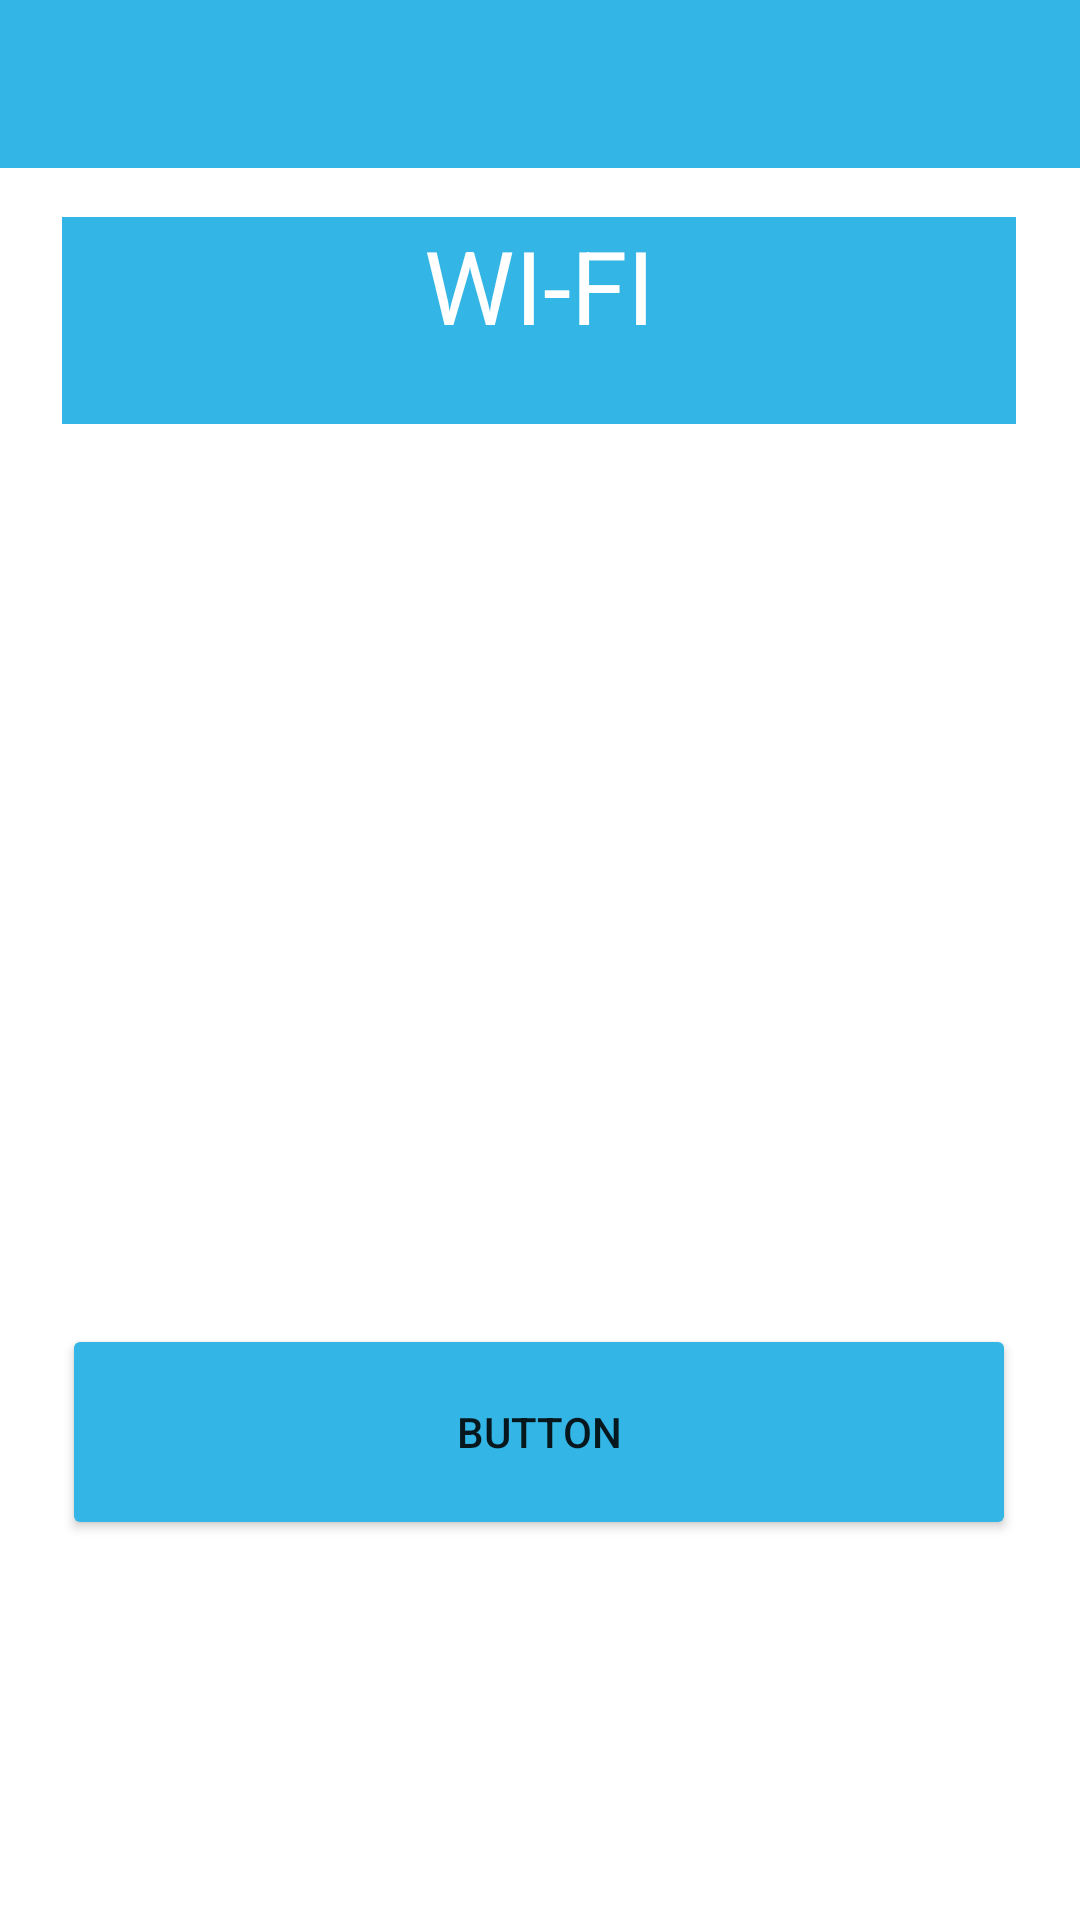

Android layout source for this screen:
<!-- AndroidManifest.xml: application theme Theme.AntiPhishing -->
<!-- res/layout/activity_seguridad.xml -->
<?xml version="1.0" encoding="utf-8"?>
<androidx.constraintlayout.widget.ConstraintLayout xmlns:android="http://schemas.android.com/apk/res/android"
    xmlns:app="http://schemas.android.com/apk/res-auto"
    xmlns:tools="http://schemas.android.com/tools"
    android:layout_width="match_parent"
    android:layout_height="match_parent"
    tools:context=".Seguridad">

    <androidx.appcompat.widget.Toolbar
        android:id="@+id/toolbar5"
        android:layout_width="409dp"
        android:layout_height="wrap_content"
        android:background="@android:color/holo_blue_light"
        android:minHeight="?attr/actionBarSize"
        android:theme="?attr/actionBarTheme"
        app:layout_constraintBottom_toBottomOf="parent"
        app:layout_constraintEnd_toEndOf="parent"
        app:layout_constraintHorizontal_bias="1.0"
        app:layout_constraintStart_toStartOf="parent"
        app:layout_constraintTop_toTopOf="parent"
        app:layout_constraintVertical_bias="0.0" />

    <LinearLayout
        android:layout_width="318dp"
        android:layout_height="540dp"
        android:orientation="vertical"
        app:layout_constraintBottom_toBottomOf="parent"
        app:layout_constraintEnd_toEndOf="parent"
        app:layout_constraintHorizontal_bias="0.494"
        app:layout_constraintStart_toStartOf="parent"
        app:layout_constraintTop_toBottomOf="@+id/toolbar5"
        app:layout_constraintVertical_bias="0.369">

        <TextView
            android:id="@+id/textView"
            android:layout_width="match_parent"
            android:layout_height="69dp"
            android:background="@android:color/holo_blue_light"
            android:text="WI-FI"
            android:textAlignment="center"
            android:textColor="#FFFFFF"
            android:textSize="34sp" />

        <Space
            android:layout_width="match_parent"
            android:layout_height="300dp" />

        <Button
            android:id="@+id/button4"
            android:layout_width="match_parent"
            android:layout_height="72dp"
            android:backgroundTint="@android:color/holo_blue_light"
            android:text="Button" />

    </LinearLayout>
</androidx.constraintlayout.widget.ConstraintLayout>
<!-- resources referenced by this layout -->
<resources>
  <style name="Theme.AntiPhishing" parent="Theme.MaterialComponents.DayNight.DarkActionBar">
          
          <item name="colorPrimary">@color/purple_500</item>
          <item name="colorPrimaryVariant">@color/purple_700</item>
          <item name="colorOnPrimary">@color/white</item>
          
          <item name="colorSecondary">@color/teal_200</item>
          <item name="colorSecondaryVariant">@color/teal_700</item>
          <item name="colorOnSecondary">@color/black</item>
          
          <item name="android:statusBarColor" tools:targetApi="l">?attr/colorPrimaryVariant</item>
          
      </style>
  <!-- not gathered from this repository: default colours our renderer supplied (Android Studio template values) -->
  <color name="purple_500">#FF6200EE</color>
  <color name="purple_700">#FF3700B3</color>
  <color name="teal_200">#FF03DAC5</color>
  <color name="teal_700">#FF018786</color>
  <color name="black">#FF000000</color>
  <color name="white">#FFFFFFFF</color>
</resources>
